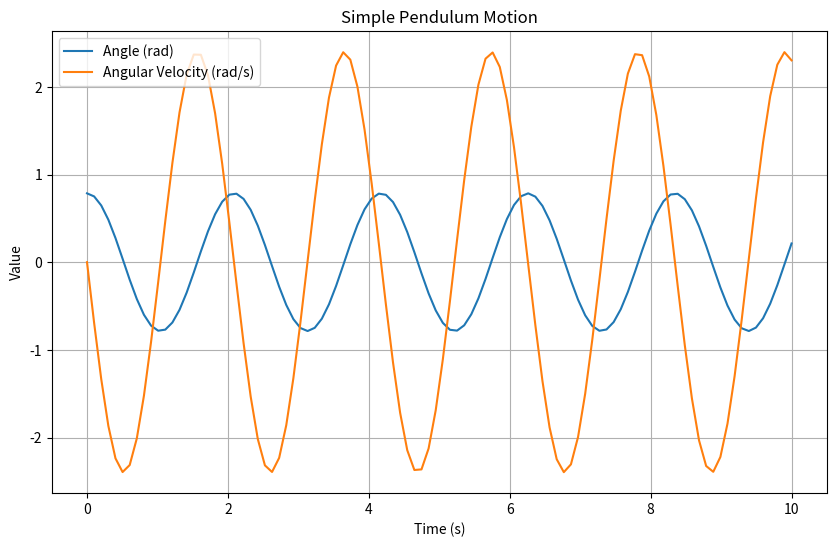

Write Python code to recreate this figure.
import numpy as np
from scipy.integrate import odeint
import matplotlib.pyplot as plt

# Pendulum parameters
g = 9.81  # Acceleration due to gravity (m/s^2)
l = 1.0   # Length of the pendulum (m)

# Initial conditions
theta0 = np.pi / 4  # Initial angle (radians)
omega0 = 0.0       # Initial angular velocity (rad/s)

# Time points for simulation
t_span = (0, 10)  # Time interval (seconds)
t = np.linspace(t_span[0], t_span[1], 100)

# Define the differential equation for the pendulum
def pendulum_equation(y, t, g, l):
  theta, omega = y
  dydt = [omega, - (g / l) * np.sin(theta)]
  return dydt

# Solve the differential equation
sol = odeint(pendulum_equation, [theta0, omega0], t, args=(g, l))

# Extract the angle and angular velocity
theta = sol[:, 0]
omega = sol[:, 1]

# Plot the results
plt.figure(figsize=(10, 6))
plt.plot(t, theta, label='Angle (rad)')
plt.plot(t, omega, label='Angular Velocity (rad/s)')
plt.xlabel('Time (s)')
plt.ylabel('Value')
plt.title('Simple Pendulum Motion')
plt.legend()
plt.grid(True)
plt.show()
